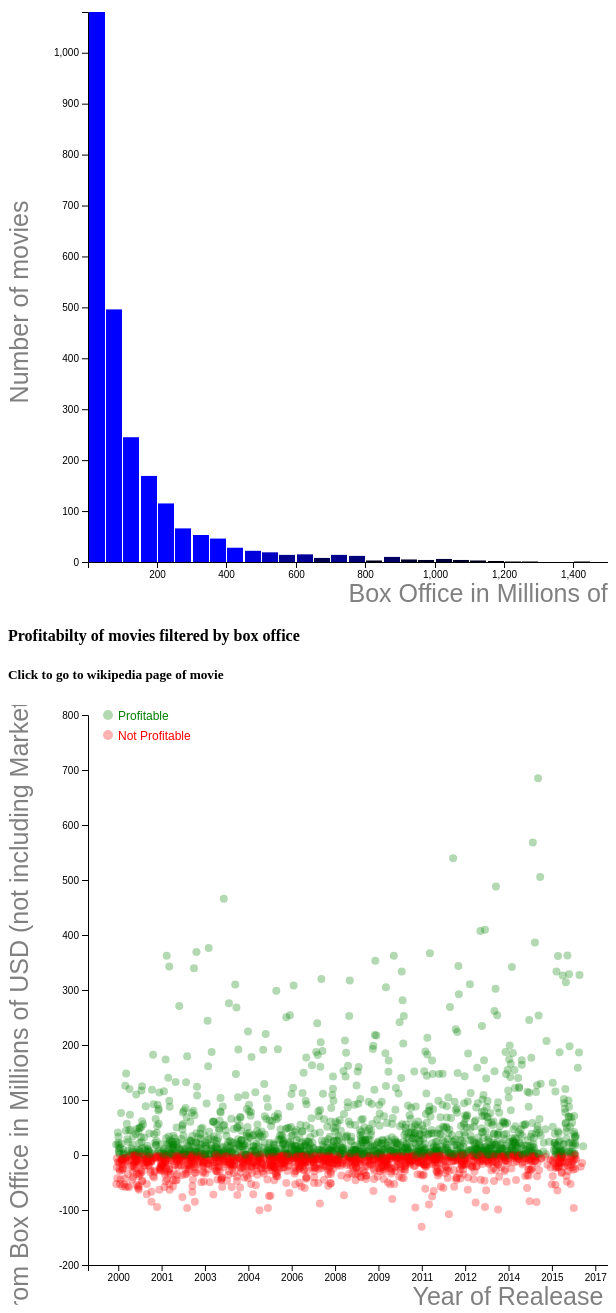
D3 v4 page, settled after 480 driven frames (8 s of simulated time); the page loaded 1 data file(s).


// ── js/movie_ts.js

//// Size of charts
var bar_height = 600
var bar_width = 600
var ts_height = 600
var ts_width = 600

//// First chart: Bar Chart Box Office Histogram
///  Second chart : Timeline of movie release showing profitability

/// Set size of charts
var barchartsvg = d3.select("#mybarchart").append("svg")
    .attr("height",bar_height)
    .attr("width",bar_width);
var timeseriessvg = d3.select("#mytimeseries").append("svg")
    .attr("height",ts_height)
    .attr("width",ts_width);


//// Access data from csv file
d3.csv("data/movie_list_d3.csv",function(data) {
    
    //console.log(data);

////  Bar Chart /////////////////////////////////
    //// filter data to inlude movies with less than 1.5 billion in reveues and release after 1999
    var filtered_data = data.filter(function(d) { return (+d.revenues_clean/1000000) < 2000; })
                   .filter(function(d) { return d3.isoParse(d.release_date) > d3.isoParse('01-01-2000'); })
              
    //// Box Office in millions of USD
    var rev =  filtered_data.map(function(d) { return +d.revenues_clean/1000000; })

    //// match values to x position
    var barx = d3.scaleLinear()
        //.domain(d3.extent(rev))
        .domain([1,1500])
        //.rangeRound([40, 300]);
        .rangeRound([80, bar_width]);

    //console.log(d3.extent(rev));

    /// define bins in histogram chart. St up to create a bin every 50 million USD
    var bins = d3.histogram()
        .domain(barx.domain())
        .thresholds(barx.ticks(30))
    (rev);
    //console.log(bins);

    /// match values to y position
    var bary = d3.scaleLinear()
        .domain([0, d3.max(bins, function(d) { return d.length; })])
        //.range([280, 10]);
        .range([bar_height-40, 10]);
    

    //// Render Bar Chart
    var bar = barchartsvg.selectAll(".bar")
        .data(bins)
        .enter().append("g")
        .attr("class", "bar")
        .attr("transform", function(d) { return "translate(" + barx(d.x0) + "," + bary(d.length) + ")"; });
    bar.append("rect")
        .attr("x", 1)
        .attr("width", barx(bins[0].x1) - barx(bins[0].x0) - 1)
        .attr("height", function(d) { return bar_height-40 - bary(d.length); })
        .attr("fill", function(d) { return "rgb(0, 0, " + (d.length * 10) + ")"})
        .on("click",function(d,i) { 
            // console.log(d);
            // console.log(i);
            d3.selectAll("rect").attr("fill",function(d) { return "rgb(0, 0, " + (d.length * 10) + ")"});
            d3.select(this).attr("fill", "orange");
            var range = [d.x0,d.x1];
            d3.selectAll("circle").style("visibility","hidden");
            d3.selectAll("circle").filter(function(d,i) {
                return (rev[i] > range[0]) && (rev[i] < range[1]);
            }).style("visibility","visible");
        });

    // bar.append("text")
    //     .attr("dy", ".75em")
    //     .attr("y", 6)
    //     .attr("x", (x(bins[0].x1) - x(bins[0].x0)) / 2)
    //     .attr("text-anchor", "middle")
    //     .text(function(d) { return formatCount(d.length); });


    /// Render axis for bar chart
    barchartsvg.append("g")
        .attr("class", "axis axis--x")
        .attr("transform", "translate(0," + 560 + ")")
        .call(d3.axisBottom(barx));
    barchartsvg.append("g")
        .attr("class", "axis axis--x")
        .attr("transform", "translate(80," + 00 + ")")
        .call(d3.axisLeft(bary));

    /// Render axis labels
    barchartsvg.append("text")
            .attr("class", "y label")
            .text("Number of movies")
            .attr("x", -300)
            .attr("y",20)
            .attr("text-anchor", "middle")
            .attr("font-family", "sans-serif")
            .attr("font-size", "25px")
            .attr("transform", "rotate(-90)")
            .attr("fill", "gray");     
    barchartsvg.append("text")
            .attr("class", "x label")
            .text("Box Office in Millions of USD")
            .attr("x", 500)
            .attr("y",600)
            .attr("text-anchor", "middle")
            .attr("font-family", "sans-serif")
            .attr("font-size", "25px")
            .attr("fill", "gray");  

 ///// Time Series Chart /////
    //var format = d3.timeFormat("%m-%d-%Y")

    /// Time Format
    var times = filtered_data.map(function(d) { return d3.isoParse(d.release_date); });
    ///console.log(times);

    //// match values to x position in timeseries chart
    var timex = d3.scaleLinear()
        //.domain(d3.extent(times))
        .domain([d3.isoParse('01-01-1999'), d3.isoParse('12-31-2017') ])
        .range([80, 600]);

    /// match values to y position in timeseries chart
    var timey = d3.scaleLinear()
        //.domain(d3.extent(rev))
        .domain([-200,800])
        .range([560,10]);

    /// Define label variables
    var profit_color = filtered_data.map(function(d){if (+d.profit_class > 0){return "green"} else {return "red"} });
    var text_pos = filtered_data.map(function(d){if (d3.isoParse(d.release_date) > d3.isoParse('01-01-2009')){return "end"} else {return "start"} });
    var formatPercent = d3.format(",.0%");
    var formatrev = filtered_data.map(function(d,i) { return "$" + d3.format(",.0f")(rev[i]); });
    var site = filtered_data.map(function(d){return d.site});
    var return_label = filtered_data.map(function(d){ return "ROI = "+ formatPercent(d.return)});
    var profit = filtered_data.map(function(d){ return +d.gross_profit/1000000});
    var x_pos_1 = filtered_data.map(function(d){if(+d.profit_class >0){return 75} else {return -75}})
    var x_pos_2 = filtered_data.map(function(d){if(+d.profit_class >0){return 50} else {return -100}})
    var x_pos_3 = filtered_data.map(function(d){if(+d.profit_class >0){return 25} else {return -125}})
    ///console.log(site)
    
    /// Render timeseries chart
    timeseriessvg.selectAll(".circle")
        .data(filtered_data)
        .enter()
        .append("circle")
        .attr("cx",function(d,i) { return timex(times[i]); })
        .attr("cy",function(d,i) { return timey(profit[i]); })
        .attr("r",4)
        .attr("fill", function(d,i) { return profit_color[i] })
        .style("opacity",0.3)
        .on("click", function(d,i) { window.open(site[i]);}) // when clicked, opens window with google.com.
        .on("mouseover", function(d,i) {
    //Create the tooltip label
    timeseriessvg.append("text")
            .attr("id", "tooltip1")
            .text(d.title_clean)
            .attr("dx",timex(times[i]))
            .attr("dy",timey(profit[i]+x_pos_1[i]))
            .attr("text-anchor", text_pos[i])
            .attr("font-family", "sans-serif")
            .attr("font-size", "13px")
            .attr("font-weight", "bold")
            .attr("fill", "black");
    timeseriessvg.append("text")
            .attr("id", "tooltip2")            
            .text("Box office : "+ formatrev[i]+'MM')
            .attr("dx",timex(times[i]))
            .attr("dy",timey(profit[i]+x_pos_2[i]))
            .attr("text-anchor", text_pos[i])
            .attr("font-family", "sans-serif")
            .attr("font-size", "11px")
            .attr("font-style", "italic")
            .attr("fill", "gray")
    timeseriessvg.append("text")
            .attr("id", "tooltip3")            
            .text(return_label[i])
            .attr("dx",timex(times[i]))
            .attr("dy",timey(profit[i]+x_pos_3[i]))
            .attr("text-anchor", text_pos[i])
            .attr("font-family", "sans-serif")
            .attr("font-size", "11px")
            .attr("font-style", "italic")
            .attr("fill", profit_color[i])


            ;
        })
        .on("mouseout", function() {
        //Remove the tooltip
            d3.select("#tooltip1").remove();
            d3.select("#tooltip2").remove();
            d3.select("#tooltip3").remove();

        })

    //// Label axis
    timeseriessvg.append("text")
            .attr("class", "y label")
            .text("Gross Profit from Box Office in Millions of USD (not including Marketing Expense)")
            .attr("x", -300)
            .attr("y",20)
            .attr("text-anchor", "middle")
            .attr("font-family", "sans-serif")
            .attr("font-size", "25px")
            .attr("transform", "rotate(-90)")
            .attr("fill", "gray");          
    timeseriessvg.append("text")
            .attr("class", "x label")
            .text("Year of Realease")
            .attr("x", 500)
            .attr("y",600)
            .attr("text-anchor", "middle")
            .attr("font-family", "sans-serif")
            .attr("font-size", "25px")
            .attr("fill", "gray");  
    /// Label Legend for Profitability
    timeseriessvg.append("ellipse")  ///legend
                .attr("id", "legend")
                .attr("cx",100)
                .attr("cy", 10)
                .attr("rx",5)
                .attr("ry",5)
                .attr("fill", "green")
                .style("opacity",0.3)
    timeseriessvg.append("text")  ///legend
                .text("Profitable")
                .attr("x",110)
                .attr("y", 15)
                .attr("fill", "green")
                .attr("text-anchor", "start")
                .attr("font-family", "sans-serif")
                .attr("font-size", "12px")
    timeseriessvg.append("ellipse")  ///legend
                .attr("id", "legend")
                .attr("cx",100)
                .attr("cy", 30)
                .attr("rx",5)
                .attr("ry",5)
                .attr("fill", "red")
                .style("opacity",0.3)
    timeseriessvg.append("text")  ///legend
                .text("Not Profitable")
                .attr("x",110)
                .attr("y", 35)
                .attr("fill", "red")
                .attr("text-anchor", "start")
                .attr("font-family", "sans-serif")
                .attr("font-size", "12px")

    /// Render axis
    timeseriessvg.append("g")
        .attr("class", "axis axis--x")
        .attr("transform", "translate(0," + 560 + ")")
        .call(d3.axisBottom(timex).tickFormat(d3.timeFormat("%Y")));
    timeseriessvg.append("g")
        .attr("class", "axis axis--x")
        .attr("transform", "translate(80," + 00 + ")")
        .call(d3.axisLeft(timey));})



### data: data/movie_list_d3.csv
, title_clean, site, revenues_clean, costs_clean, gross_profit, return, profit_class, release_date
0, 102 Dalmatians, https://en.wikipedia.org/wiki/102_Dalmat…, 183600000, 85000000, 6800000, 0.08, 1.0, 2000-11-22
1, 101 Dalmatians, https://en.wikipedia.org/wiki/101_Dalmat…, 320600000, 75000000, 85300000, 1.137, 1.0, 1996-11-27
2, 28 Days, https://en.wikipedia.org/wiki/28_Days_(f…, 62200000, 43000000, -11900000, -0.2767, 0.0, 2000-04-14
3, 3 Strikes, https://en.wikipedia.org/wiki/3_Strikes_…, 9800000, 3400000, 1500000, 0.4412, 1.0, 2000-03-01
4, The 6th Day, https://en.wikipedia.org/wiki/The_6th_Da…, 96100000, 82000000, -33950000, -0.414, 0.0, 2000-11-17
5, The Adventures of Rocky and Bullwinkle, https://en.wikipedia.org/wiki/The_Advent…, 35100000, 76000000, -58450000, -0.7691, 0.0, 2000-06-30
6, All the Pretty Horses, https://en.wikipedia.org/wiki/All_the_Pr…, 18100000, 57000000, -47950000, -0.8412, 0.0, 2000-12-25
8, American Psycho, https://en.wikipedia.org/wiki/American_P…, 34300000, 7000000, 10150000, 1.45, 1.0, 2000-04-14
10, The Art of War, https://en.wikipedia.org/wiki/The_Art_of…, 40400000, 60000000, -39800000, -0.6633, 0.0, 2000-08-25
11, Autumn in New York, https://en.wikipedia.org/wiki/Autumn_in_…, 90700000, 65000000, -19650000, -0.3023, 0.0, 2000-08-11
13, Bamboozled, https://en.wikipedia.org/wiki/Bamboozled, 2463650, 10000000, -8768175, -0.8768, 0.0, 2000-10-06
14, Battlefield Earth, https://en.wikipedia.org/wiki/Battlefiel…, 29700000, 73000000, -58150000, -0.7966, 0.0, 2000-05-12
15, The Beach, https://en.wikipedia.org/wiki/The_Beach_…, 144100000, 50000000, 22050000, 0.441, 1.0, 2000-02-11
16, Beautiful, https://en.wikipedia.org/wiki/Beautiful_…, 3200000, 14000000, -12400000, -0.8857, 0.0, 2000-09-29
17, Bedazzled, https://en.wikipedia.org/wiki/Bedazzled_…, 90383208, 48000000, -2808396, -0.05851, 0.0, 2000-10-20
21, Big Momma's House, https://en.wikipedia.org/wiki/Big_Momma%…, 173959438, 30000000, 56979719, 1.899, 1.0, 2000-06-02
23, Bless the Child, https://en.wikipedia.org/wiki/Bless_the_…, 40443010, 65000000, -44778495, -0.6889, 0.0, 2000-08-11
24, Boiler Room, https://en.wikipedia.org/wiki/Boiler_Roo…, 28780255, 7000000, 7390128, 1.056, 1.0, 2000-02-18
26, The Blair Witch Project, https://en.wikipedia.org/wiki/The_Blair_…, 248600000, 60000, 124240000, 2071, 1.0, 1999-07-14
27, Bounce, https://en.wikipedia.org/wiki/Bounce_(fi…, 53425292, 35000000, -8287354, -0.2368, 0.0, 2000-11-17
29, Bring It On, https://en.wikipedia.org/wiki/Bring_It_O…, 90400000, 11000000, 34200000, 3.109, 1.0, 2000-08-25
30, The Broken Hearts Club: A Romantic Comed…, https://en.wikipedia.org/wiki/The_Broken…, 2019121, 1000000, 9560, 0.00956, 1.0, 2000-09-29
32, Cast Away, https://en.wikipedia.org/wiki/Cast_Away, 429600000, 90000000, 124800000, 1.387, 1.0, 2000-12-22
33, Cecil B. Demented, https://en.wikipedia.org/wiki/Cecil_B._D…, 2000000, 10000000, -9000000, -0.9, 0.0, 2000-08-11
34, The Cell, https://en.wikipedia.org/wiki/The_Cell, 104155843, 33000000, 19077922, 0.5781, 1.0, 2000-08-18
35, Center Stage, https://en.wikipedia.org/wiki/Center_Sta…, 26385941, 18000000, -4807030, -0.2671, 0.0, 2000-05-12
36, Charlie's Angels, https://en.wikipedia.org/wiki/Charlie%27…, 264100000, 90000000, 42050000, 0.4672, 1.0, 2000-11-03
38, Chocolat, https://en.wikipedia.org/wiki/Chocolat_(…, 152699946, 25000000, 51349973, 2.054, 1.0, 2000-12-15
39, Chuck & Buck, https://en.wikipedia.org/wiki/Chuck_%26_…, 1182065, 250000, 341032, 1.364, 1.0, 2000-07-14
40, The Contender, https://en.wikipedia.org/wiki/The_Conten…, 22361811, 20000000, -8819094, -0.441, 0.0, 2000-10-13
41, Coyote Ugly, https://en.wikipedia.org/wiki/Coyote_Ugl…, 113900000, 45000000, 11950000, 0.2656, 1.0, 2000-08-04
42, The Crew, https://en.wikipedia.org/wiki/The_Crew_(…, 13100000, 38000000, -31450000, -0.8276, 0.0, 2000-08-25
43, Digimon: The Movie, https://en.wikipedia.org/wiki/Digimon:_T…, 16600000, 5000000, 3300000, 0.66, 1.0, 2000-10-06
44, Dinosaur, https://en.wikipedia.org/wiki/Dinosaur_(…, 349800000, 127500000, 47400000, 0.3718, 1.0, 2000-10-13
45, Down to You, https://en.wikipedia.org/wiki/Down_to_Yo…, 24400000, 35000000, -22800000, -0.6514, 0.0, 2000-01-21
46, Dr. T & The Women, https://en.wikipedia.org/wiki/Dr._T_%26_…, 22844291, 23000000, -11577854, -0.5034, 0.0, 2000-10-13
47, Dracula 2000, https://en.wikipedia.org/wiki/Dracula_20…, 47100000, 54000000, -30450000, -0.5639, 0.0, 2000-12-22
48, Drowning Mona, https://en.wikipedia.org/wiki/Drowning_M…, 15900000, 37000000, -29050000, -0.7851, 0.0, 2000-03-03
49, Dude, Where's My Car?, https://en.wikipedia.org/wiki/Dude,_Wher…, 73200000, 13000000, 23600000, 1.815, 1.0, 2000-12-15
50, Duets, https://en.wikipedia.org/wiki/Duets_(fil…, 4739023, 16000000, -13630488, -0.8519, 0.0, 2000-09-09
51, Dungeons & Dragons, https://en.wikipedia.org/wiki/Dungeons_%…, 33800000, 45000000, -28100000, -0.6244, 0.0, 2000-12-08
52, The Emperor's New Groove, https://en.wikipedia.org/wiki/The_Empero…, 169300000, 100000000, -15350000, -0.1535, 0.0, 2000-12-15
53, Erin Brockovich, https://en.wikipedia.org/wiki/Erin_Brock…, 256300000, 52000000, 76150000, 1.464, 1.0, 2000-03-17
54, An Everlasting Piece, https://en.wikipedia.org/wiki/An_Everlas…, 75228, 14000000, -13962386, -0.9973, 0.0, 2000-12-25
55, The Family Man, https://en.wikipedia.org/wiki/The_Family…, 124700000, 60000000, 2350000, 0.03917, 1.0, 2000-12-22
56, Fantasia 2000, https://en.wikipedia.org/wiki/Fantasia_2…, 90900000, 80000000, -34550000, -0.4319, 0.0, 2000-06-16
58, Fantasia, https://en.wikipedia.org/wiki/Fantasia_(…, 76400000, 2280000, 35920000, 15.75, 1.0, 1940-11-13
59, Finding Forrester, https://en.wikipedia.org/wiki/Finding_Fo…, 80049764, 43000000, -2975118, -0.06919, 0.0, 2000-12-22
60, The Flintstones in Viva Rock Vegas, https://en.wikipedia.org/wiki/The_Flints…, 59500000, 83000000, -53250000, -0.6416, 0.0, 2000-04-28
61, The Flintstones, https://en.wikipedia.org/wiki/The_Flints…, 341600000, 46000000, 124800000, 2.713, 1.0, 1994-05-27
62, Frequency, https://en.wikipedia.org/wiki/Frequency_…, 68100000, 31000000, 3050000, 0.09839, 1.0, 2000-04-28
… [head cut at 6 KiB]